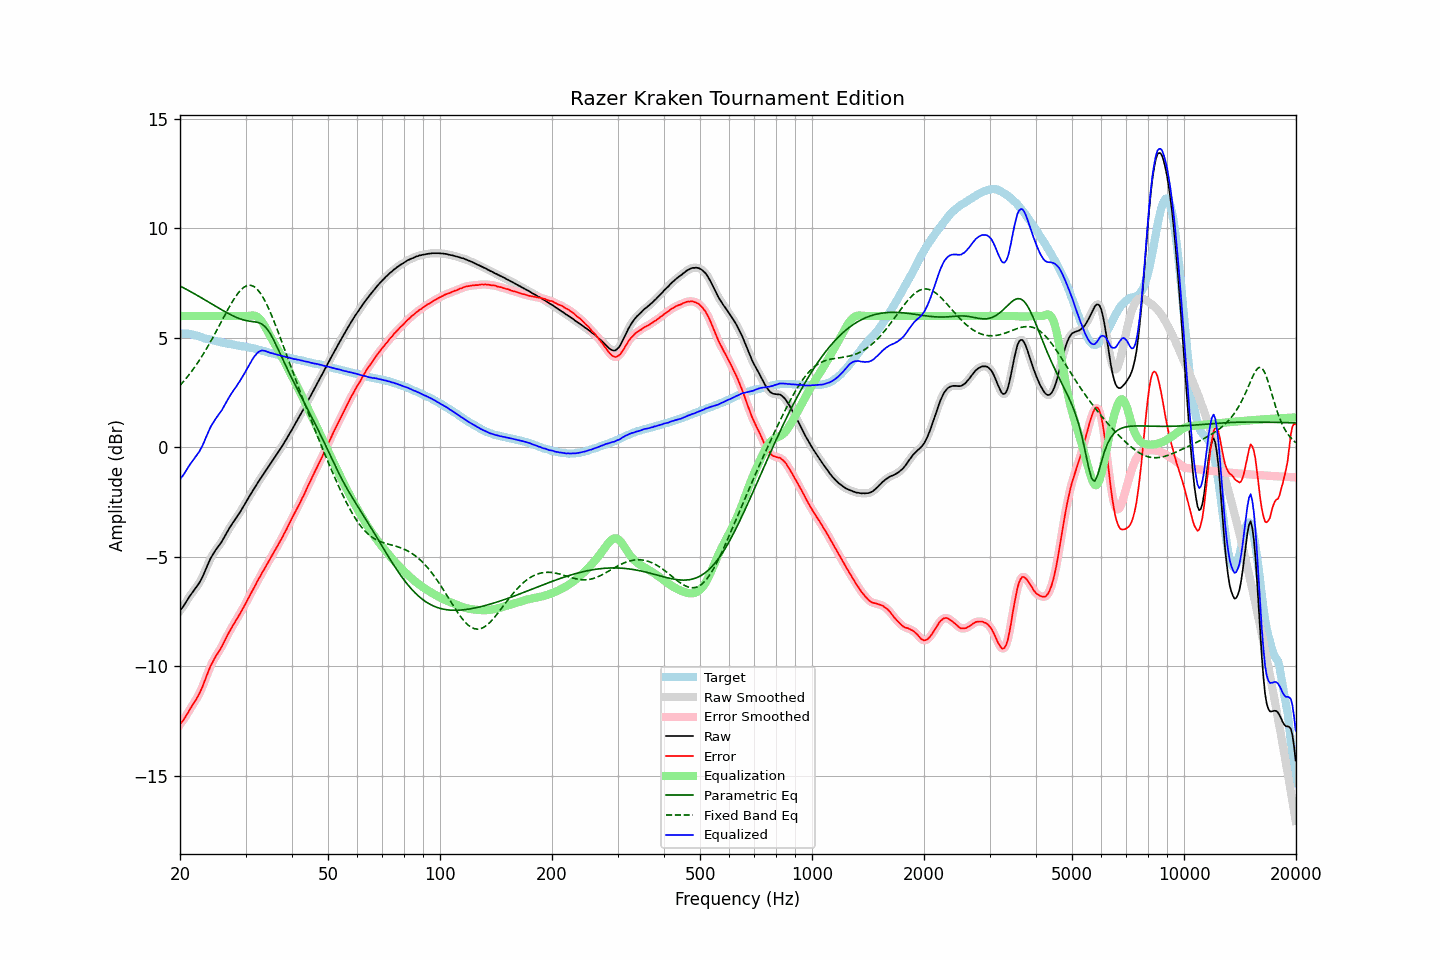

The file beside this chart, header and first rows:
frequency, raw, error, smoothed, error_smoothed, equalization, parametric_eq, fixed_band_eq, equalized_raw, equalized_smoothed, target
20.00, -7.46, -12.66, -7.46, -12.66, 6.00, 7.37, 2.83, -1.46, -1.46, 5.20
20.20, -7.36, -12.56, -7.36, -12.56, 6.00, 7.33, 2.91, -1.36, -1.36, 5.20
20.40, -7.27, -12.47, -7.26, -12.46, 6.00, 7.30, 2.99, -1.27, -1.26, 5.20
20.61, -7.15, -12.35, -7.15, -12.35, 6.00, 7.26, 3.08, -1.15, -1.15, 5.20
20.81, -7.03, -12.23, -7.04, -12.23, 6.00, 7.22, 3.17, -1.03, -1.04, 5.20
21.02, -6.92, -12.12, -6.92, -12.11, 6.00, 7.18, 3.26, -0.92, -0.92, 5.20
21.23, -6.80, -11.98, -6.81, -11.99, 6.00, 7.14, 3.35, -0.80, -0.81, 5.18
21.44, -6.70, -11.87, -6.70, -11.87, 6.00, 7.10, 3.45, -0.70, -0.70, 5.17
21.66, -6.60, -11.75, -6.60, -11.75, 6.00, 7.06, 3.55, -0.60, -0.60, 5.15
21.87, -6.50, -11.63, -6.50, -11.63, 6.00, 7.01, 3.65, -0.50, -0.50, 5.13
22.09, -6.40, -11.52, -6.40, -11.51, 6.00, 6.97, 3.76, -0.40, -0.40, 5.12
22.31, -6.30, -11.39, -6.30, -11.39, 6.00, 6.93, 3.87, -0.30, -0.30, 5.09
22.54, -6.19, -11.26, -6.18, -11.25, 6.00, 6.89, 3.98, -0.19, -0.18, 5.07
22.76, -6.05, -11.10, -6.06, -11.10, 6.00, 6.85, 4.09, -0.05, -0.06, 5.04
22.99, -5.91, -10.93, -5.91, -10.92, 6.00, 6.80, 4.20, 0.09, 0.09, 5.01
23.22, -5.75, -10.74, -5.75, -10.74, 6.00, 6.76, 4.33, 0.25, 0.25, 4.98
23.45, -5.57, -10.53, -5.58, -10.54, 6.00, 6.72, 4.45, 0.43, 0.42, 4.96
23.69, -5.40, -10.36, -5.40, -10.35, 6.00, 6.67, 4.57, 0.60, 0.60, 4.95
23.92, -5.23, -10.16, -5.23, -10.17, 6.00, 6.63, 4.70, 0.77, 0.77, 4.93
24.16, -5.07, -9.99, -5.08, -10.00, 6.00, 6.59, 4.83, 0.93, 0.92, 4.92
24.40, -4.95, -9.85, -4.94, -9.84, 6.00, 6.54, 4.96, 1.05, 1.06, 4.90
24.65, -4.82, -9.70, -4.82, -9.71, 6.00, 6.50, 5.09, 1.18, 1.18, 4.88
24.89, -4.71, -9.57, -4.71, -9.58, 6.00, 6.45, 5.23, 1.29, 1.29, 4.86
25.14, -4.61, -9.46, -4.61, -9.46, 6.00, 6.41, 5.37, 1.39, 1.39, 4.85
25.39, -4.51, -9.34, -4.51, -9.34, 6.00, 6.37, 5.50, 1.49, 1.49, 4.83
25.65, -4.41, -9.23, -4.41, -9.22, 6.00, 6.32, 5.64, 1.59, 1.59, 4.82
25.91, -4.30, -9.09, -4.30, -9.09, 6.00, 6.28, 5.78, 1.70, 1.70, 4.79
26.16, -4.17, -8.95, -4.17, -8.95, 6.00, 6.24, 5.92, 1.83, 1.83, 4.78
26.43, -4.04, -8.81, -4.04, -8.81, 6.00, 6.20, 6.06, 1.96, 1.96, 4.77
26.69, -3.91, -8.66, -3.91, -8.66, 6.00, 6.16, 6.19, 2.09, 2.09, 4.75
26.96, -3.78, -8.52, -3.78, -8.52, 6.00, 6.12, 6.33, 2.22, 2.22, 4.74
27.23, -3.65, -8.38, -3.66, -8.38, 6.00, 6.08, 6.46, 2.35, 2.34, 4.73
27.50, -3.54, -8.26, -3.54, -8.25, 6.00, 6.04, 6.59, 2.46, 2.46, 4.72
27.77, -3.43, -8.12, -3.43, -8.13, 6.00, 6.01, 6.71, 2.57, 2.57, 4.69
28.05, -3.32, -8.00, -3.32, -8.00, 6.00, 5.97, 6.82, 2.68, 2.68, 4.68
28.33, -3.22, -7.88, -3.22, -7.88, 6.00, 5.94, 6.93, 2.78, 2.78, 4.66
28.62, -3.10, -7.76, -3.11, -7.76, 6.00, 5.91, 7.03, 2.90, 2.89, 4.65
28.90, -3.00, -7.64, -3.00, -7.64, 6.00, 5.88, 7.12, 3.00, 3.00, 4.64
29.19, -2.88, -7.50, -2.88, -7.51, 6.00, 5.86, 7.20, 3.12, 3.12, 4.62
29.48, -2.76, -7.38, -2.76, -7.38, 6.00, 5.83, 7.27, 3.24, 3.24, 4.62
29.78, -2.63, -7.24, -2.63, -7.24, 6.00, 5.81, 7.33, 3.37, 3.37, 4.61
30.08, -2.50, -7.10, -2.51, -7.10, 6.00, 5.80, 7.36, 3.50, 3.49, 4.60
30.38, -2.38, -6.96, -2.38, -6.96, 6.00, 5.78, 7.39, 3.62, 3.62, 4.58
30.68, -2.25, -6.82, -2.26, -6.82, 6.01, 5.77, 7.40, 3.76, 3.75, 4.57
30.99, -2.13, -6.68, -2.13, -6.68, 6.02, 5.76, 7.40, 3.89, 3.89, 4.54
31.30, -2.01, -6.55, -2.01, -6.55, 6.03, 5.75, 7.38, 4.01, 4.01, 4.53
31.61, -1.89, -6.41, -1.90, -6.41, 6.02, 5.74, 7.35, 4.13, 4.13, 4.52
31.93, -1.78, -6.28, -1.78, -6.28, 6.00, 5.73, 7.29, 4.22, 4.22, 4.50
32.24, -1.66, -6.13, -1.66, -6.14, 5.97, 5.72, 7.22, 4.31, 4.30, 4.47
32.57, -1.54, -6.00, -1.54, -6.00, 5.91, 5.69, 7.14, 4.37, 4.37, 4.46
32.89, -1.43, -5.88, -1.43, -5.87, 5.84, 5.67, 7.04, 4.40, 4.41, 4.45
33.22, -1.31, -5.73, -1.32, -5.74, 5.74, 5.63, 6.93, 4.43, 4.42, 4.41
33.55, -1.21, -5.61, -1.21, -5.61, 5.63, 5.58, 6.81, 4.42, 4.42, 4.40
33.89, -1.10, -5.48, -1.10, -5.48, 5.50, 5.50, 6.67, 4.40, 4.41, 4.38
34.23, -0.99, -5.35, -0.99, -5.35, 5.37, 5.43, 6.52, 4.38, 4.38, 4.36
34.57, -0.88, -5.22, -0.88, -5.22, 5.23, 5.32, 6.36, 4.35, 4.35, 4.34
34.92, -0.77, -5.09, -0.77, -5.09, 5.09, 5.21, 6.20, 4.32, 4.32, 4.32
35.27, -0.66, -4.97, -0.66, -4.96, 4.97, 5.08, 6.03, 4.30, 4.30, 4.30
35.62, -0.55, -4.83, -0.55, -4.84, 4.84, 4.94, 5.85, 4.29, 4.28, 4.28
35.97, -0.45, -4.71, -0.45, -4.71, 4.71, 4.80, 5.66, 4.26, 4.26, 4.26
... 635 more rows
